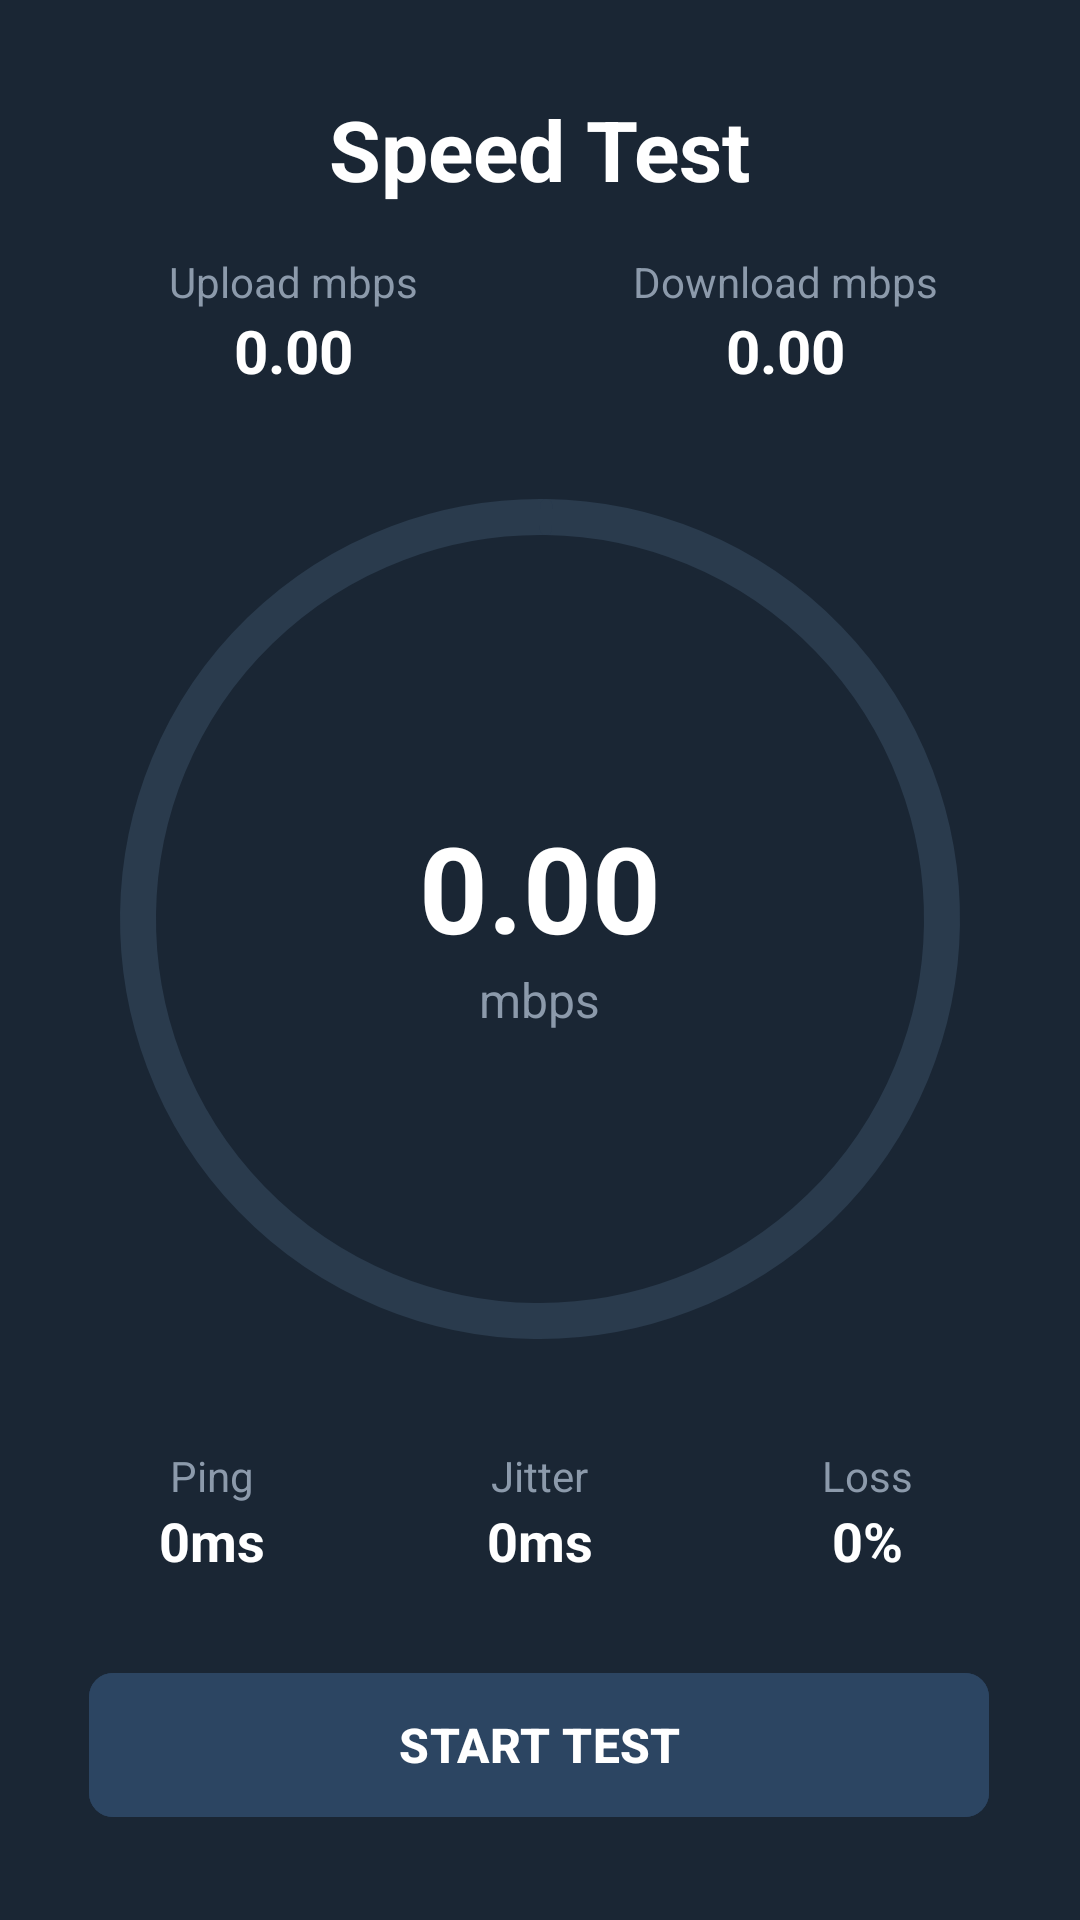

Here is an Android app screen rendered from its layout file. Give the layout XML and the strings, colors and styles it references.
<!-- AndroidManifest.xml: application theme Theme.MobileComputing -->
<!-- res/layout/fragment_speed_test.xml -->
<?xml version="1.0" encoding="utf-8"?>
<androidx.constraintlayout.widget.ConstraintLayout xmlns:android="http://schemas.android.com/apk/res/android"
    xmlns:app="http://schemas.android.com/apk/res-auto"
    android:layout_width="match_parent"
    android:layout_height="match_parent"
    android:background="#1A2634"
    android:padding="16dp">

    <TextView
        android:id="@+id/titleText"
        android:layout_width="wrap_content"
        android:layout_height="wrap_content"
        android:layout_marginTop="15dp"
        android:text="Speed Test"
        android:textColor="@android:color/white"
        android:textSize="28sp"
        android:textStyle="bold"
        app:layout_constraintEnd_toEndOf="parent"
        app:layout_constraintStart_toStartOf="parent"
        app:layout_constraintTop_toTopOf="parent" />

    <LinearLayout
        android:id="@+id/speedContainer"
        android:layout_width="match_parent"
        android:layout_height="wrap_content"
        android:layout_marginTop="16dp"
        android:orientation="horizontal"
        app:layout_constraintTop_toBottomOf="@id/titleText">

        <LinearLayout
            android:layout_width="0dp"
            android:layout_height="wrap_content"
            android:layout_weight="1"
            android:gravity="center"
            android:orientation="vertical">

            <TextView
                android:layout_width="wrap_content"
                android:layout_height="wrap_content"
                android:text="Upload mbps"
                android:textColor="#8C9AAB"
                android:textSize="14sp" />

            <TextView
                android:id="@+id/uploadSpeedText"
                android:layout_width="wrap_content"
                android:layout_height="wrap_content"
                android:text="0.00"
                android:textColor="@android:color/white"
                android:textSize="20sp"
                android:textStyle="bold" />
        </LinearLayout>

        <LinearLayout
            android:layout_width="0dp"
            android:layout_height="wrap_content"
            android:layout_weight="1"
            android:gravity="center"
            android:orientation="vertical">

            <TextView
                android:layout_width="wrap_content"
                android:layout_height="wrap_content"
                android:text="Download mbps"
                android:textColor="#8C9AAB"
                android:textSize="14sp" />

            <TextView
                android:id="@+id/downloadSpeedText"
                android:layout_width="wrap_content"
                android:layout_height="wrap_content"
                android:text="0.00"
                android:textColor="@android:color/white"
                android:textSize="20sp"
                android:textStyle="bold" />
        </LinearLayout>
    </LinearLayout>

    <com.google.android.material.progressindicator.CircularProgressIndicator
        android:id="@+id/speedMeter"
        android:layout_width="280dp"
        android:layout_height="280dp"
        android:layout_marginTop="32dp"
        android:max="100"
        android:progress="0"
        app:indicatorColor="#00E5FF"
        app:indicatorDirectionCircular="clockwise"
        app:indicatorSize="280dp"
        app:layout_constraintEnd_toEndOf="parent"
        app:layout_constraintStart_toStartOf="parent"
        app:layout_constraintTop_toBottomOf="@id/speedContainer"
        app:trackColor="#2A3B4D"
        app:trackThickness="12dp" />

    <LinearLayout
        android:layout_width="wrap_content"
        android:layout_height="wrap_content"
        android:gravity="center"
        android:orientation="vertical"
        app:layout_constraintBottom_toBottomOf="@id/speedMeter"
        app:layout_constraintEnd_toEndOf="@id/speedMeter"
        app:layout_constraintStart_toStartOf="@id/speedMeter"
        app:layout_constraintTop_toTopOf="@id/speedMeter">

        <TextView
            android:id="@+id/currentSpeedText"
            android:layout_width="wrap_content"
            android:layout_height="wrap_content"
            android:text="0.00"
            android:textColor="@android:color/white"
            android:textSize="40sp"
            android:textStyle="bold" />

        <TextView
            android:layout_width="wrap_content"
            android:layout_height="wrap_content"
            android:text="mbps"
            android:textColor="#8C9AAB"
            android:textSize="16sp" />
    </LinearLayout>

    <LinearLayout
        android:id="@+id/metricsContainer"
        android:layout_width="match_parent"
        android:layout_height="wrap_content"
        android:layout_marginTop="32dp"
        android:orientation="horizontal"
        app:layout_constraintTop_toBottomOf="@id/speedMeter">

        <LinearLayout
            android:layout_width="0dp"
            android:layout_height="wrap_content"
            android:layout_weight="1"
            android:gravity="center"
            android:orientation="vertical">

            <TextView
                android:layout_width="wrap_content"
                android:layout_height="wrap_content"
                android:text="Ping"
                android:textColor="#8C9AAB"
                android:textSize="14sp" />

            <TextView
                android:id="@+id/pingText"
                android:layout_width="wrap_content"
                android:layout_height="wrap_content"
                android:text="0ms"
                android:textColor="@android:color/white"
                android:textSize="18sp"
                android:textStyle="bold" />
        </LinearLayout>

        <LinearLayout
            android:layout_width="0dp"
            android:layout_height="wrap_content"
            android:layout_weight="1"
            android:gravity="center"
            android:orientation="vertical">

            <TextView
                android:layout_width="wrap_content"
                android:layout_height="wrap_content"
                android:text="Jitter"
                android:textColor="#8C9AAB"
                android:textSize="14sp" />

            <TextView
                android:id="@+id/jitterText"
                android:layout_width="wrap_content"
                android:layout_height="wrap_content"
                android:text="0ms"
                android:textColor="@android:color/white"
                android:textSize="18sp"
                android:textStyle="bold" />
        </LinearLayout>

        <LinearLayout
            android:layout_width="0dp"
            android:layout_height="wrap_content"
            android:layout_weight="1"
            android:gravity="center"
            android:orientation="vertical">

            <TextView
                android:layout_width="wrap_content"
                android:layout_height="wrap_content"
                android:text="Loss"
                android:textColor="#8C9AAB"
                android:textSize="14sp" />

            <TextView
                android:id="@+id/lossText"
                android:layout_width="wrap_content"
                android:layout_height="wrap_content"
                android:text="0%"
                android:textColor="@android:color/white"
                android:textSize="18sp"
                android:textStyle="bold" />
        </LinearLayout>
    </LinearLayout>

    <com.google.android.material.button.MaterialButton
        android:id="@+id/startTestButton"
        android:layout_width="300dp"
        android:layout_height="56dp"
        android:layout_marginTop="28dp"
        android:backgroundTint="#2C4562"
        android:gravity="center"
        android:text="START TEST"
        android:textColor="@android:color/white"
        android:textSize="16sp"
        android:textStyle="bold"
        app:cornerRadius="8dp"
        app:layout_constraintEnd_toEndOf="parent"
        app:layout_constraintHorizontal_bias="0.493"
        app:layout_constraintStart_toStartOf="parent"
        app:layout_constraintTop_toBottomOf="@id/metricsContainer" />

</androidx.constraintlayout.widget.ConstraintLayout>
<!-- resources referenced by this layout -->
<resources>
  <style name="Theme.MobileComputing" parent="Base.Theme.MobileComputing" />
  <style name="Base.Theme.MobileComputing" parent="Theme.Material3.DayNight.NoActionBar">
          
          <item name="android:statusBarColor" tools:targetApi="1">#021526</item>
      </style>
</resources>
